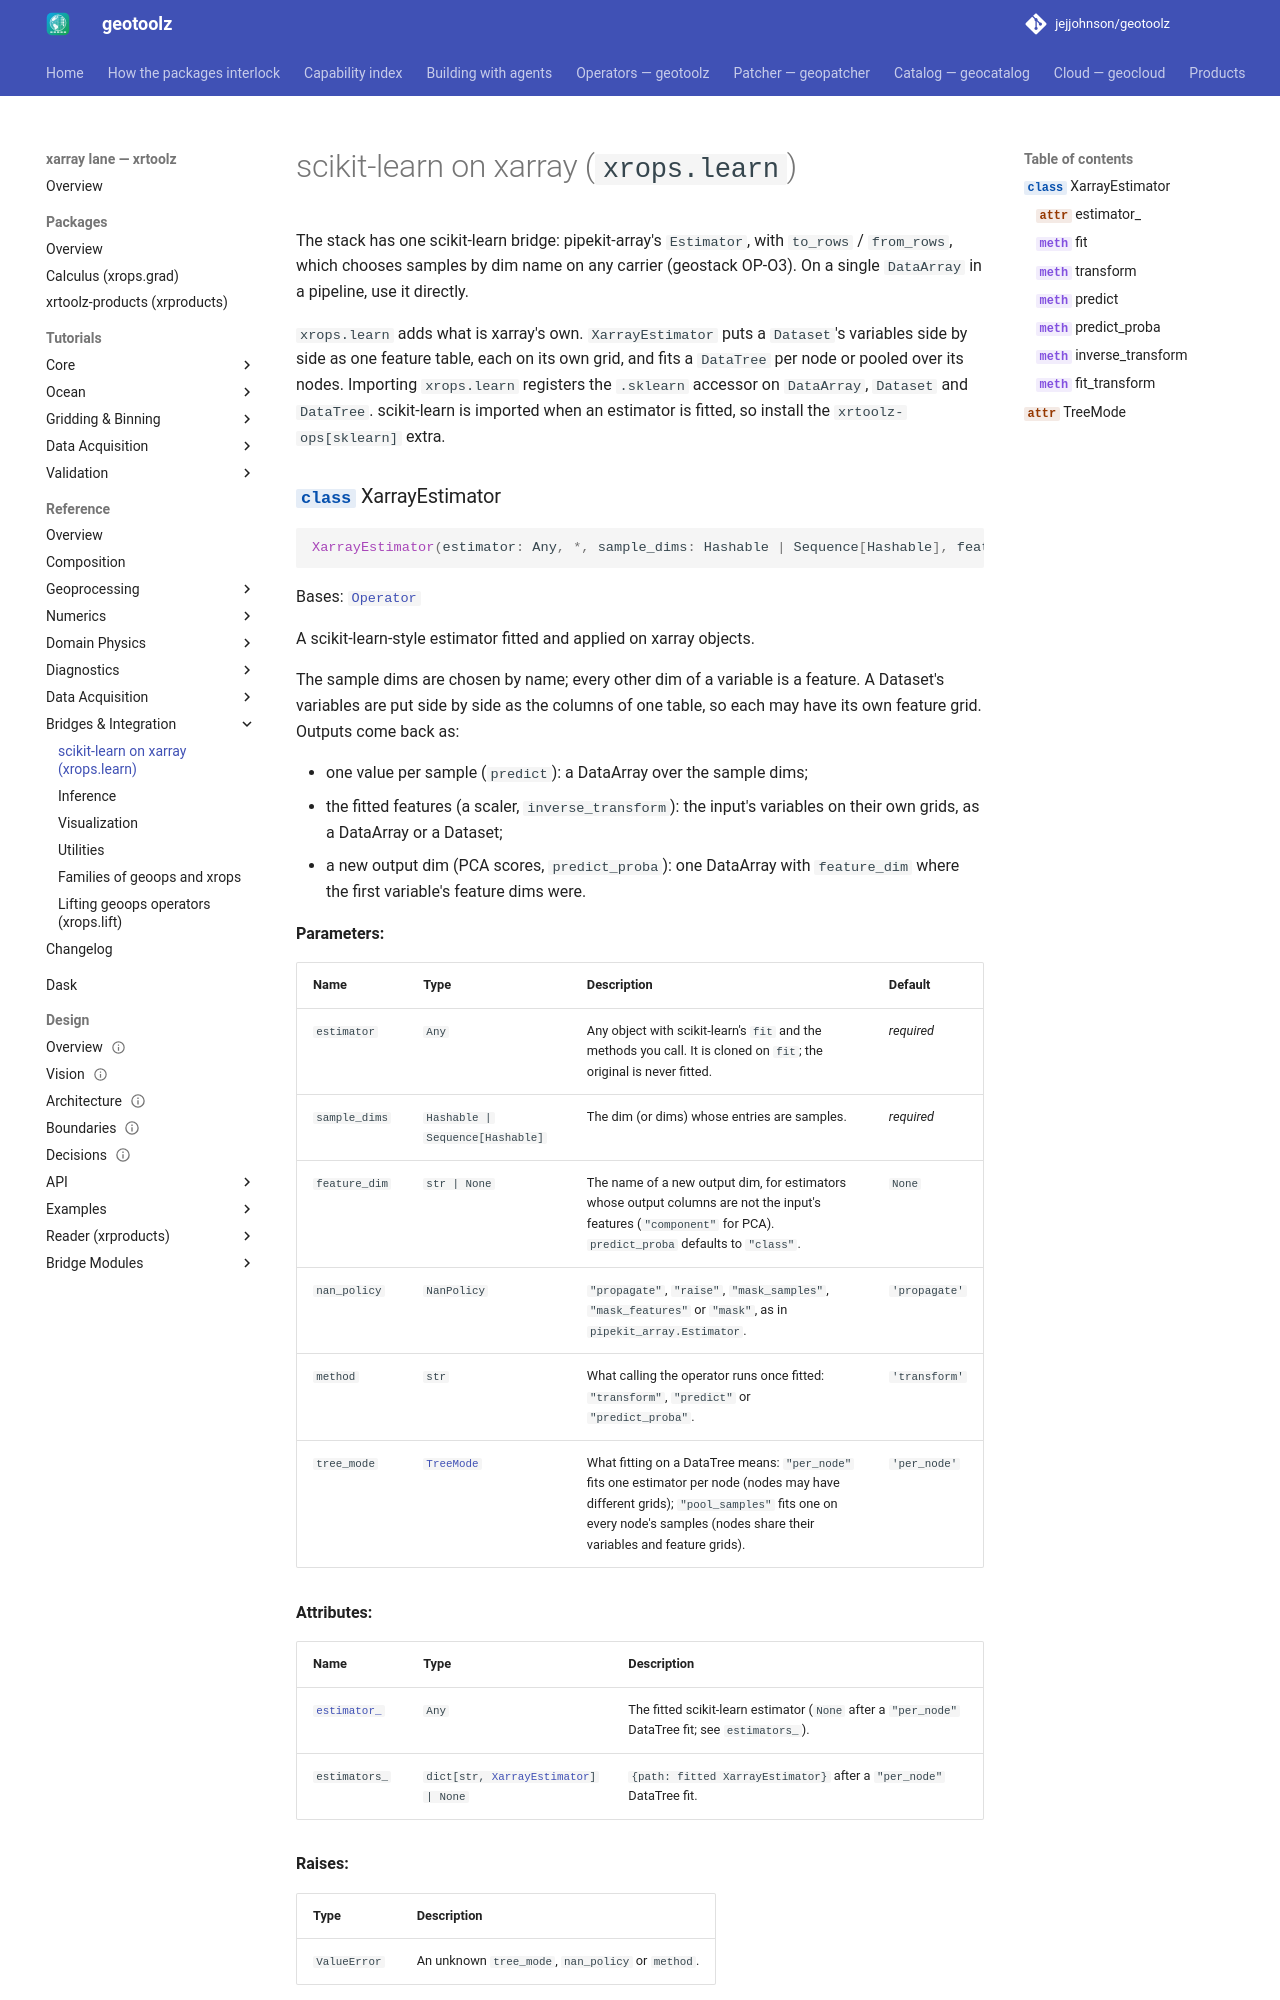

repository: jejjohnson/geotoolz · page: xarray/api/learn/index.html · generator: mkdocs

# scikit-learn on xarray (`xrops.learn`)

The stack has one scikit-learn bridge: pipekit-array's `Estimator`, with `to_rows` / `from_rows`, which chooses samples by dim name on any carrier (geostack OP-O3).
On a single `DataArray` in a pipeline, use it directly.
